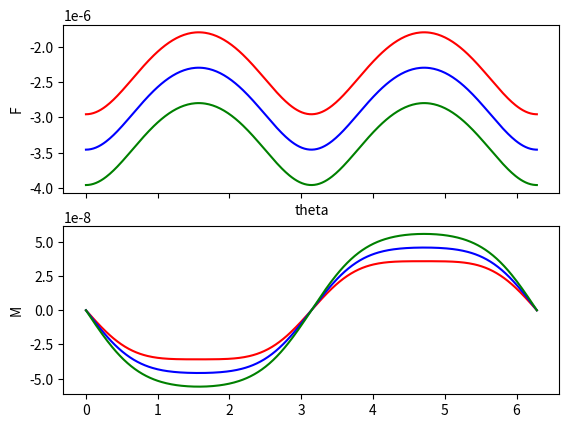

This figure's Python source:

import numpy as np
import matplotlib.pyplot as plt

d_gap = 0.1
d_1 = 0.05
R=0.02
V=0
V1=50
V2=100
q=-1E-9
eps_0 = 8.854E-12

fig, axes = plt.subplots(2,1,sharex=True)

axes[0].set_xlabel('theta')
axes[0].set_ylabel('F')
axes[1].set_ylabel('M')

def calc_M(V, marker='r-'):
    theta = np.linspace(0,2*np.pi,360)
    d_2 = d_gap - d_1

    f_image_1 = -q*q/(16*np.pi*eps_0*(d_1 - R*np.cos(theta))**2)
    f_image_2 = -q*q/(16*np.pi*eps_0*(d_2 + R*np.cos(theta))**2)
    F_image = f_image_1 + f_image_2
    F_ext = q*V/d_gap
    F=F_image+F_ext
    M = F*R*np.sin(theta)
    axes[0].plot(theta, F, marker)
    axes[1].plot(theta, M, marker)

calc_M(V)
calc_M(V1,marker='b-')
calc_M(V2,marker='g-')

plt.show()